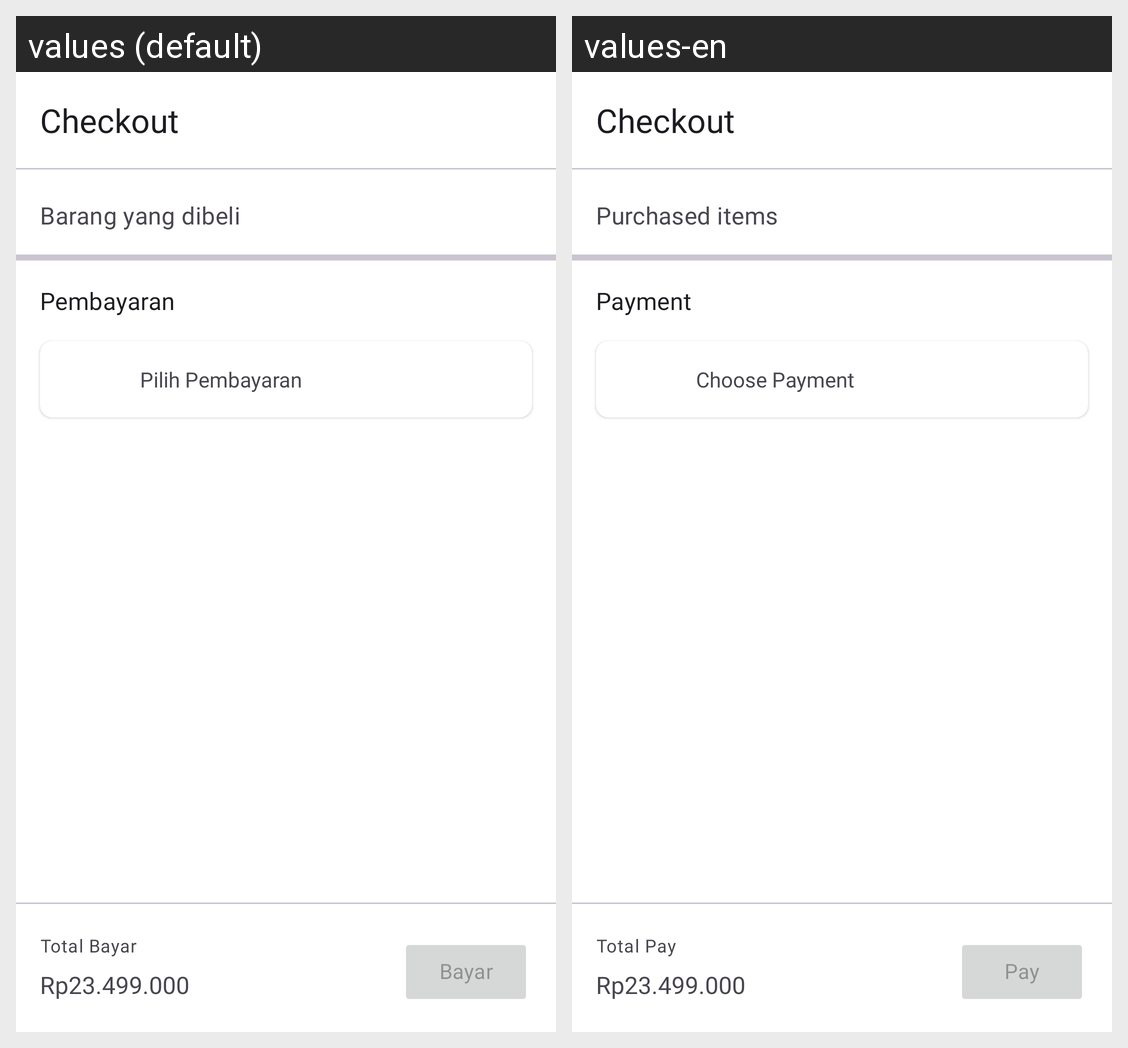

Here is an Android app screen in its default locale and in the app's own translations. Write out the translated-string differences for the strings that appear on this screen.
Android screen res/layout/fragment_checkout.xml rendered under 2 locales, left to right: values (default), values-en. Device: Nexus 5 (rendered at 1080×1920; each locale shown at half size, 540×960, under a caption strip naming it); theme Theme.Ecommerce.
Strings drawn on this screen, with the default value and each locale's value (text and hints the layout hard-codes, and strings that could not be matched under every locale, appear in the picture but are not listed):

all_checkout
  values: Checkout
  values-en: Checkout

checkout_item_buy
  values: Barang yang dibeli
  values-en: Purchased items

all_payment
  values: Pembayaran
  values-en: Payment

all_choose_payment
  values: Pilih Pembayaran
  values-en: Choose Payment

all_total_pay
  values: Total Bayar
  values-en: Total Pay

item_price_hint
  values: Rp23.499.000
  values-en: Rp23.499.000  [not translated; the default value is used]

checkout_pay
  values: Bayar
  values-en: Pay
